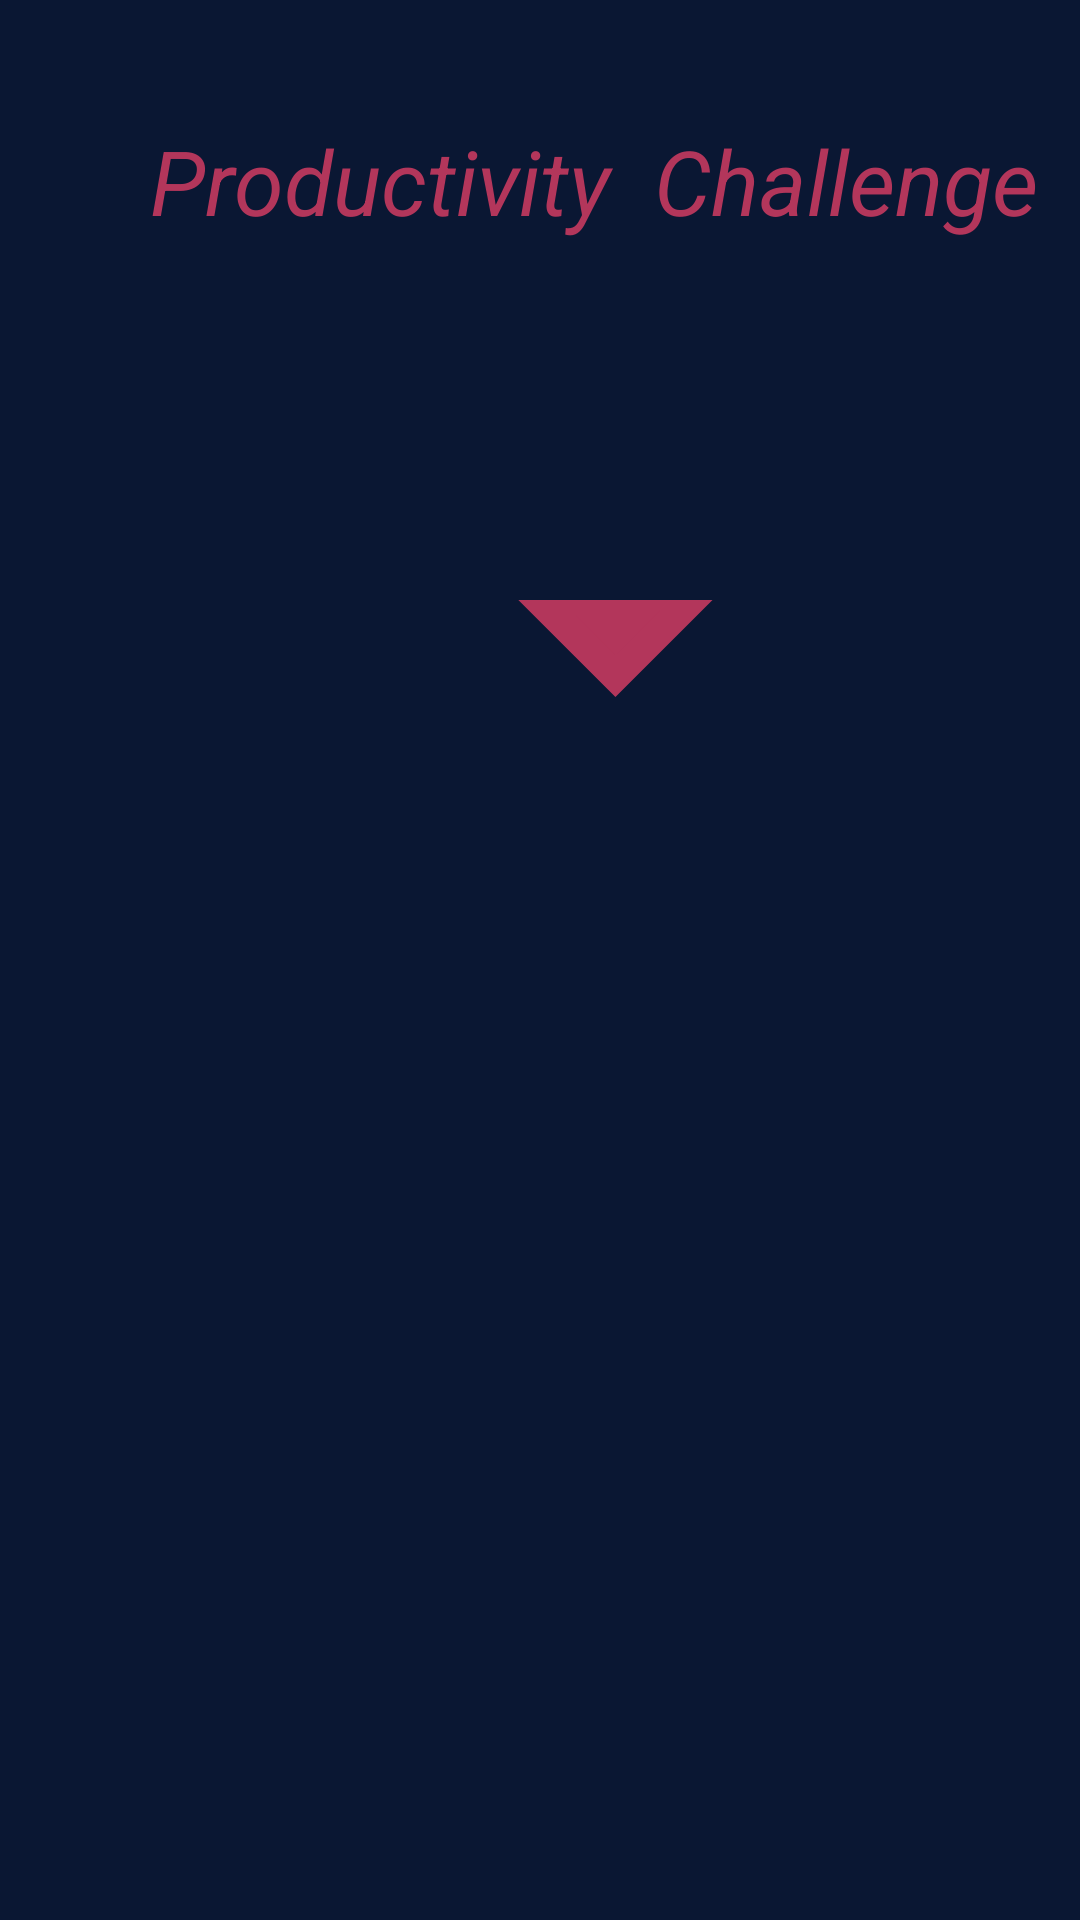

Write the Android layout XML for this screen, with the resource values it uses.
<!-- AndroidManifest.xml: application theme Theme.GitTry -->
<!-- res/layout/fragment_home.xml -->
<?xml version="1.0" encoding="utf-8"?>
<RelativeLayout xmlns:android="http://schemas.android.com/apk/res/android"
    xmlns:tools="http://schemas.android.com/tools"
    xmlns:app="http://schemas.android.com/apk/res-auto"
    android:id="@+id/homef"
    android:background="@color/backgroundc"
    android:layout_width="match_parent"
    android:layout_height="match_parent"
    tools:context=".FragmentsForMainAplicationPage.Home">


    <TextView
        android:layout_width="wrap_content"
        android:layout_height="wrap_content"
        android:layout_marginLeft="50dp"
        android:layout_marginTop="40dp"
        android:text="Productivity  Challenge"
        android:textColor="@color/roz"
        android:textSize="30dp"
        android:textStyle="italic">

    </TextView>

    <ImageView
        android:layout_width="70dp"
        android:layout_height="70dp"
        android:layout_marginLeft="170dp"
        android:layout_marginTop="200dp"
        android:rotation="180"
        android:src="@drawable/triangle_shape">

    </ImageView>

    <ImageView
        android:id="@+id/wheel"
        android:layout_marginTop="230dp"
        android:layout_marginLeft="50dp"
        android:layout_width="300dp"
        android:layout_height="300dp"
        android:src="@drawable/wheel">

    </ImageView>

 <Button
     android:id="@+id/ChallengeButton"
     android:layout_width="match_parent"
     android:layout_height="50dp"
     android:backgroundTint="@color/roz"
     android:layout_marginTop="650dp"
     android:text="Get Your Challenge"
     android:textColor="@color/crem">

 </Button>

</RelativeLayout>
<!-- resources referenced by this layout -->
<resources>
  <color name="backgroundc">#0A1733</color>
  <color name="crem">#EBCACA</color>
  <color name="roz">#B3365B</color>
  <!-- drawable triangle_shape (drawable) -->
  <?xml version="1.0" encoding="utf-8"?>
  <layer-list xmlns:android="http://schemas.android.com/apk/res/android" >
      <item>
          <rotate android:fromDegrees="45" android:toDegrees="45" android:pivotX="-40%" android:pivotY="87%" >
              <shape android:shape="rectangle" >
                  <stroke android:color="@color/roz" android:width="10dp"/>
                  <solid android:color="@color/roz" />
              </shape>
          </rotate>
      </item>
  </layer-list>
  <style name="Theme.GitTry" parent="Theme.MaterialComponents.DayNight.DarkActionBar">
          
          <item name="colorPrimary">@color/purple_500</item>
          <item name="colorPrimaryVariant">@color/purple_700</item>
          <item name="colorOnPrimary">@color/white</item>
          
          <item name="colorSecondary">@color/teal_200</item>
          <item name="colorSecondaryVariant">@color/teal_700</item>
          <item name="colorOnSecondary">@color/black</item>
          
          <item name="android:statusBarColor" tools:targetApi="l">?attr/colorPrimaryVariant</item>
          
      </style>
  <color name="purple_500">#FF6200EE</color>
  <color name="purple_700">#FF3700B3</color>
  <color name="white">#FFFFFFFF</color>
  <color name="teal_200">#FF03DAC5</color>
  <color name="teal_700">#FF018786</color>
  <color name="black">#FF000000</color>
</resources>
